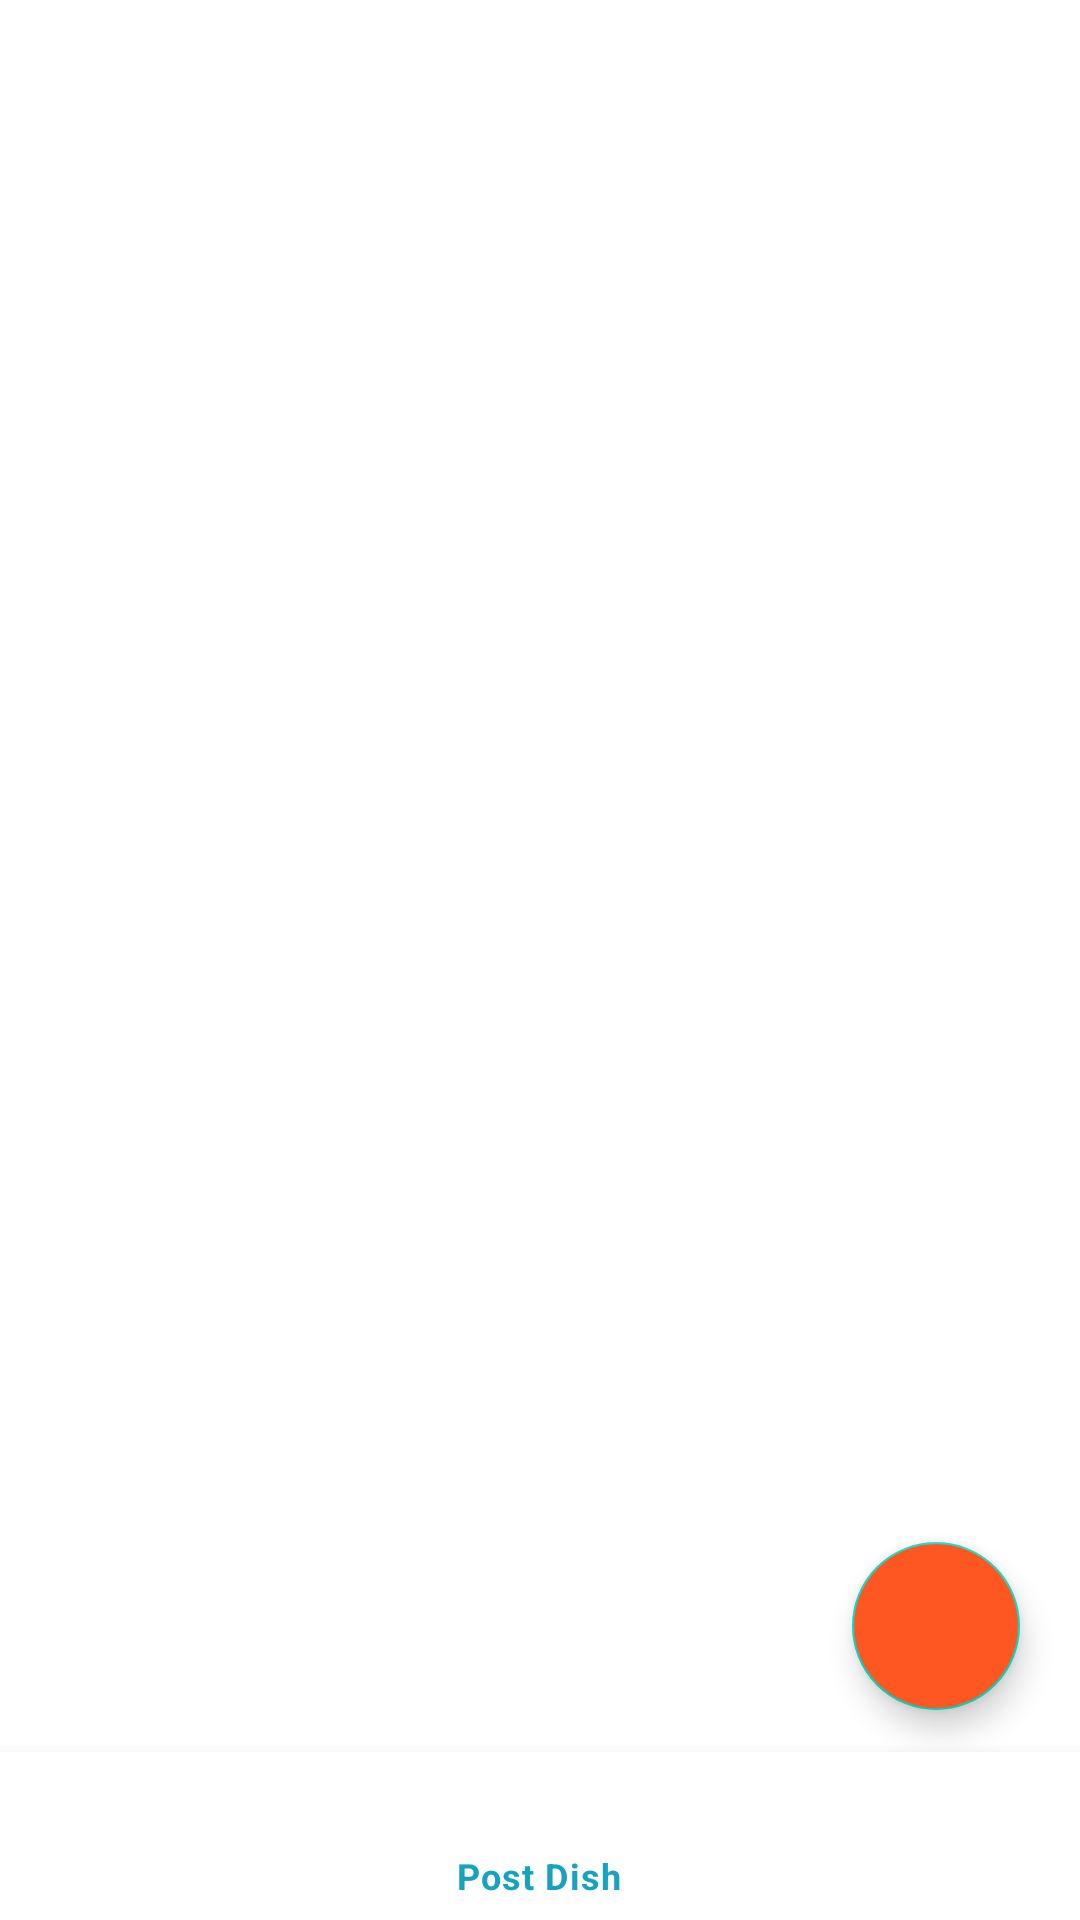

Write the Android layout XML for this screen, with the resource values it uses.
<!-- AndroidManifest.xml: application theme Theme.GPTBakery -->
<!-- res/layout/activity_chef_food_panel_bottom_navigation.xml -->
<?xml version="1.0" encoding="utf-8"?>
<RelativeLayout xmlns:android="http://schemas.android.com/apk/res/android"
    xmlns:app="http://schemas.android.com/apk/res-auto"
    xmlns:tools="http://schemas.android.com/tools"
    android:layout_width="match_parent"
    android:layout_height="match_parent"
    tools:context=".ChefFoodPanel_BottomNavigation">
    <FrameLayout
        android:layout_width="match_parent"
        android:layout_height="match_parent"
        android:id="@+id/frame_container"
        android:layout_above="@id/chef_bottom_navigation"/>

    <com.google.android.material.bottomnavigation.BottomNavigationView
        android:layout_width="match_parent"
        android:layout_height="wrap_content"
        android:id="@+id/chef_bottom_navigation"
        android:layout_alignParentBottom="true"
        android:background="?android:attr/windowBackground"
        android:backgroundTint="@color/white"
        app:itemTextColor="@color/menu_item_color"
        app:itemIconTint="@color/menu_item_color"
        app:menu="@menu/chef_bottom_navigation"/>
    <com.google.android.material.floatingactionbutton.FloatingActionButton
        android:id="@+id/btnAdd"
        android:layout_width="wrap_content"
        android:layout_height="wrap_content"
        android:layout_alignParentEnd="true"
        android:layout_alignParentBottom="true"
        android:layout_marginStart="20dp"
        android:layout_marginTop="20dp"
        android:layout_marginEnd="20dp"
        android:layout_marginBottom="70dp"
        android:backgroundTint="#FF5722"
        app:srcCompat="@drawable/ic_add"
        android:layout_alignParentRight="true" />
</RelativeLayout>
<!-- resources referenced by this layout -->
<resources>
  <color name="white">#FFFFFF</color>
  <style name="Theme.GPTBakery" parent="Theme.MaterialComponents.DayNight.DarkActionBar">
          
          <item name="colorPrimary">@color/blueish</item>
          <item name="colorPrimaryDark">@color/Black</item>
          <item name="colorAccent">@color/darkgray</item>
  
          
          <item name="colorSecondary">@color/teal_200</item>
          <item name="colorSecondaryVariant">@color/teal_700</item>
          <item name="colorOnSecondary">@color/black</item>
          
          <item name="android:statusBarColor" tools:targetApi="l">?attr/colorPrimaryVariant</item>
          
      </style>
  <color name="blueish">#17A2C0</color>
  <color name="Black">#000000</color>
  <color name="darkgray">#B2000000</color>
  <color name="teal_200">#FF03DAC5</color>
  <color name="teal_700">#FF018786</color>
  <color name="black">#FF000000</color>
</resources>
